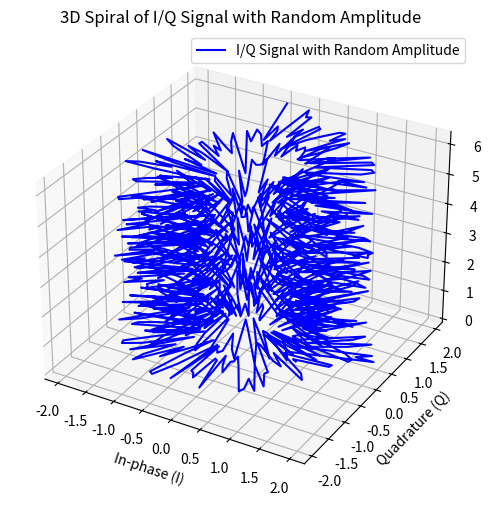

This figure's Python source:
import numpy as np
import matplotlib.pyplot as plt
from mpl_toolkits.mplot3d import Axes3D

# Parameters
f = 1  # Frequency (Hz)
t = np.linspace(0, 2 * np.pi, 1000)  # Time array (2 seconds worth of samples)

# Random Amplitude function: Use uniform distribution for amplitude between 0.5 and 2
A = np.random.uniform(0.5, 2, size=len(t))  # Amplitude changes randomly during time

# I and Q components with random amplitude
I = A * np.cos(2 * np.pi * f * t)  # In-phase component (cosine)
Q = A * np.sin(2 * np.pi * f * t)  # Quadrature component (sine)

# Create 3D plot
fig = plt.figure(figsize=(10, 6))
ax = fig.add_subplot(111, projection='3d')

# Plot I and Q as a 3D spiral with random amplitude
ax.plot(I, Q, t, label='I/Q Signal with Random Amplitude', color='b')

# Labels and title
ax.set_xlabel('In-phase (I)')
ax.set_ylabel('Quadrature (Q)')
ax.set_zlabel('Time (t)')
ax.set_title('3D Spiral of I/Q Signal with Random Amplitude')

# Show the plot
plt.legend()
plt.show()
